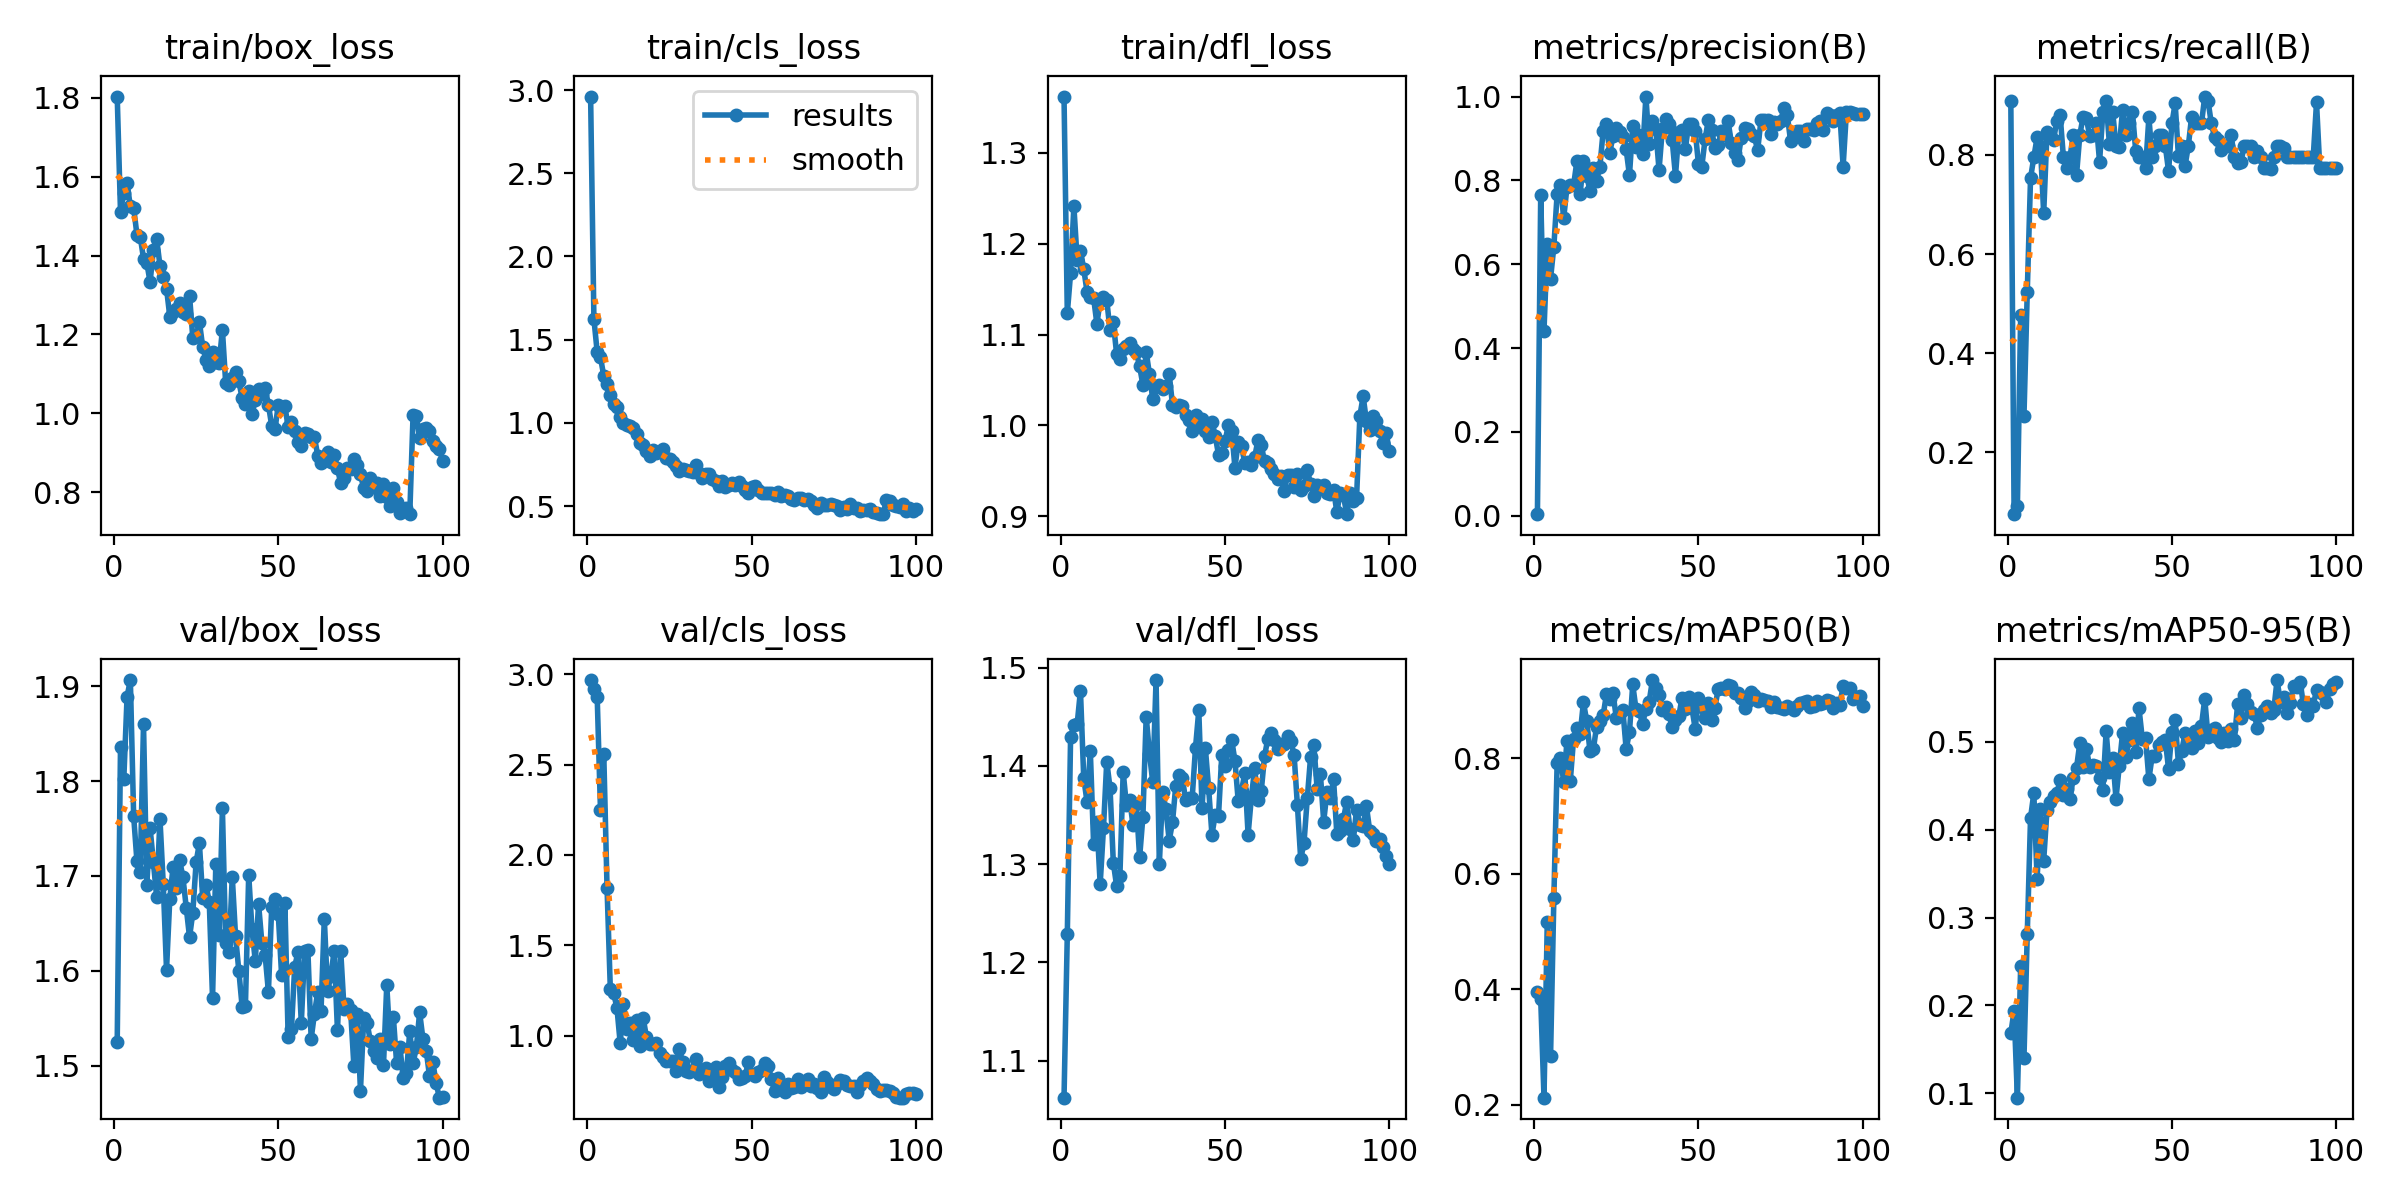

The data file committed next to this chart (first rows):
epoch, time, train/box_loss, train/cls_loss, train/dfl_loss, metrics/precision(B), metrics/recall(B), metrics/mAP50(B), metrics/mAP50-95(B), val/box_loss, val/cls_loss, val/dfl_loss, lr/pg0, lr/pg1, lr/pg2
1, 11.5, 1.803, 2.961, 1.362, 0.00382, 0.9091, 0.3948, 0.1681, 1.525, 2.969, 1.062, 0.00042, 0.00042, 0.00042
2, 15, 1.51, 1.625, 1.123, 0.7643, 0.0747, 0.3835, 0.194, 1.836, 2.919, 1.229, 0.0008515, 0.0008515, 0.0008515
3, 18.39, 1.559, 1.425, 1.168, 0.4409, 0.09091, 0.2121, 0.09479, 1.802, 2.877, 1.429, 0.001274, 0.001274, 0.001274
4, 22.13, 1.583, 1.394, 1.241, 0.6477, 0.4773, 0.5169, 0.2453, 1.889, 2.249, 1.441, 0.001688, 0.001688, 0.001688
5, 28.35, 1.524, 1.283, 1.182, 0.5657, 0.2727, 0.2844, 0.1401, 1.907, 2.56, 1.443, 0.001921, 0.001921, 0.001921
6, 31.95, 1.521, 1.232, 1.192, 0.6423, 0.5227, 0.5574, 0.2807, 1.763, 1.817, 1.477, 0.001901, 0.001901, 0.001901
7, 35.24, 1.453, 1.169, 1.172, 0.7681, 0.753, 0.7915, 0.4134, 1.716, 1.256, 1.388, 0.001881, 0.001881, 0.001881
8, 39.03, 1.448, 1.113, 1.147, 0.7881, 0.7954, 0.8004, 0.4417, 1.704, 1.234, 1.363, 0.001861, 0.001861, 0.001861
9, 44.6, 1.392, 1.094, 1.141, 0.7102, 0.8355, 0.7596, 0.3439, 1.86, 1.155, 1.415, 0.001842, 0.001842, 0.001842
10, 47.86, 1.382, 1.038, 1.14, 0.7846, 0.8182, 0.8301, 0.424, 1.691, 0.9573, 1.321, 0.001822, 0.001822, 0.001822
11, 51.16, 1.332, 1, 1.112, 0.7895, 0.6819, 0.7608, 0.3649, 1.75, 1.174, 1.343, 0.001802, 0.001802, 0.001802
12, 54.46, 1.414, 0.9884, 1.137, 0.7881, 0.8455, 0.834, 0.4221, 1.715, 1.039, 1.28, 0.001782, 0.001782, 0.001782
13, 59.59, 1.442, 0.9792, 1.141, 0.8453, 0.8409, 0.8518, 0.4315, 1.678, 1.071, 1.336, 0.001762, 0.001762, 0.001762
14, 63.47, 1.374, 0.9688, 1.138, 0.7686, 0.8304, 0.8419, 0.4383, 1.761, 0.9729, 1.404, 0.001743, 0.001743, 0.001743
15, 66.72, 1.346, 0.9359, 1.105, 0.8452, 0.869, 0.8973, 0.4413, 1.692, 1.087, 1.378, 0.001723, 0.001723, 0.001723
16, 70, 1.316, 0.8798, 1.113, 0.8115, 0.8805, 0.8645, 0.4567, 1.601, 0.9423, 1.302, 0.001703, 0.001703, 0.001703
17, 74.36, 1.245, 0.8698, 1.079, 0.7743, 0.7954, 0.8122, 0.4396, 1.676, 1.096, 1.278, 0.001683, 0.001683, 0.001683
18, 79.19, 1.257, 0.8297, 1.073, 0.8286, 0.7727, 0.8154, 0.4463, 1.71, 0.9898, 1.288, 0.001663, 0.001663, 0.001663
19, 82.44, 1.264, 0.8035, 1.084, 0.7994, 0.7954, 0.8551, 0.4352, 1.687, 0.9548, 1.394, 0.001644, 0.001644, 0.001644
20, 85.69, 1.279, 0.8359, 1.088, 0.8324, 0.8409, 0.8648, 0.4595, 1.717, 0.9556, 1.36, 0.001624, 0.001624, 0.001624
21, 89.28, 1.257, 0.8213, 1.091, 0.9177, 0.7604, 0.8747, 0.4709, 1.698, 0.9605, 1.365, 0.001604, 0.001604, 0.001604
22, 94.7, 1.251, 0.8288, 1.084, 0.9349, 0.8409, 0.9111, 0.499, 1.667, 0.9049, 1.339, 0.001584, 0.001584, 0.001584
23, 97.98, 1.298, 0.8446, 1.08, 0.8655, 0.8776, 0.9027, 0.4715, 1.635, 0.8835, 1.361, 0.001564, 0.001564, 0.001564
24, 101.3, 1.191, 0.7889, 1.065, 0.9058, 0.8743, 0.9127, 0.4922, 1.661, 0.8568, 1.307, 0.001545, 0.001545, 0.001545
25, 104.5, 1.195, 0.785, 1.044, 0.9247, 0.8374, 0.8698, 0.4714, 1.714, 0.8604, 1.348, 0.001525, 0.001525, 0.001525
26, 109.5, 1.232, 0.7656, 1.081, 0.916, 0.8409, 0.8779, 0.4735, 1.735, 0.8614, 1.45, 0.001505, 0.001505, 0.001505
27, 113.3, 1.169, 0.7425, 1.056, 0.9032, 0.8636, 0.8837, 0.4729, 1.677, 0.8027, 1.413, 0.001485, 0.001485, 0.001485
28, 116.5, 1.135, 0.7134, 1.029, 0.8737, 0.7863, 0.8158, 0.4588, 1.69, 0.9247, 1.383, 0.001465, 0.001465, 0.001465
29, 119.7, 1.12, 0.7227, 1.042, 0.8123, 0.8864, 0.8455, 0.4454, 1.673, 0.8511, 1.487, 0.001446, 0.001446, 0.001446
30, 124.1, 1.156, 0.7168, 1.044, 0.9299, 0.9091, 0.928, 0.5122, 1.571, 0.8062, 1.3, 0.001426, 0.001426, 0.001426
31, 128.5, 1.13, 0.7083, 1.04, 0.8785, 0.8217, 0.8847, 0.4654, 1.712, 0.8006, 1.374, 0.001406, 0.001406, 0.001406
32, 131.8, 1.127, 0.7025, 1.043, 0.9073, 0.8864, 0.8813, 0.4822, 1.637, 0.8084, 1.356, 0.001386, 0.001386, 0.001386
33, 135, 1.212, 0.7443, 1.057, 0.8634, 0.8182, 0.8593, 0.4356, 1.771, 0.8692, 1.324, 0.001366, 0.001366, 0.001366
34, 139.1, 1.077, 0.6978, 1.022, 1, 0.8161, 0.8859, 0.4729, 1.629, 0.7855, 1.343, 0.001347, 0.001347, 0.001347
35, 144.5, 1.071, 0.6697, 1.02, 0.8869, 0.8914, 0.8984, 0.5101, 1.62, 0.8078, 1.38, 0.001327, 0.001327, 0.001327
36, 147.8, 1.089, 0.6927, 1.022, 0.9406, 0.8409, 0.9357, 0.4832, 1.699, 0.8184, 1.39, 0.001307, 0.001307, 0.001307
37, 151.1, 1.105, 0.6921, 1.021, 0.9225, 0.8636, 0.9211, 0.5022, 1.636, 0.7466, 1.388, 0.001287, 0.001287, 0.001287
38, 154.3, 1.081, 0.6631, 1.011, 0.8248, 0.8864, 0.9102, 0.5222, 1.6, 0.7805, 1.365, 0.001267, 0.001267, 0.001267
39, 159.7, 1.039, 0.6532, 1.006, 0.9222, 0.8078, 0.8845, 0.4889, 1.562, 0.8287, 1.368, 0.001248, 0.001248, 0.001248
40, 163.4, 1.024, 0.6218, 0.9937, 0.9472, 0.7954, 0.8897, 0.5382, 1.562, 0.7165, 1.368, 0.001228, 0.001228, 0.001228
41, 166.6, 1.057, 0.6535, 1.011, 0.9345, 0.7954, 0.8763, 0.5037, 1.701, 0.7695, 1.418, 0.001208, 0.001208, 0.001208
42, 169.9, 0.9973, 0.6178, 1.002, 0.8959, 0.7727, 0.8538, 0.5043, 1.644, 0.8333, 1.457, 0.001188, 0.001188, 0.001188
43, 174.4, 1.033, 0.6258, 1.007, 0.8106, 0.8758, 0.8661, 0.4576, 1.61, 0.8455, 1.357, 0.001168, 0.001168, 0.001168
44, 179.3, 1.06, 0.636, 0.9938, 0.9148, 0.7954, 0.873, 0.4839, 1.671, 0.8084, 1.418, 0.001149, 0.001149, 0.001149
45, 182.6, 1.049, 0.6281, 0.9867, 0.9199, 0.8182, 0.9047, 0.4841, 1.63, 0.7996, 1.377, 0.001129, 0.001129, 0.001129
46, 185.8, 1.064, 0.6459, 1.004, 0.8746, 0.8409, 0.8859, 0.4968, 1.616, 0.7619, 1.33, 0.001109, 0.001109, 0.001109
47, 189.4, 1.021, 0.6199, 0.9884, 0.9337, 0.8409, 0.9059, 0.5004, 1.578, 0.7642, 1.35, 0.001089, 0.001089, 0.001089
48, 194.9, 0.9682, 0.5953, 0.9676, 0.9343, 0.8182, 0.8872, 0.5022, 1.667, 0.7781, 1.349, 0.001069, 0.001069, 0.001069
49, 198.7, 0.9594, 0.5778, 0.9698, 0.9183, 0.767, 0.8513, 0.4688, 1.675, 0.8513, 1.411, 0.00105, 0.00105, 0.00105
50, 201.9, 1.022, 0.6169, 0.9824, 0.8383, 0.8636, 0.9054, 0.5116, 1.66, 0.7877, 1.4, 0.00103, 0.00103, 0.00103
51, 205.2, 1.015, 0.6198, 1, 0.8326, 0.9043, 0.8894, 0.5245, 1.596, 0.7753, 1.416, 0.00101, 0.00101, 0.00101
52, 209.7, 1.018, 0.5967, 0.9942, 0.8976, 0.7973, 0.8698, 0.4749, 1.672, 0.7986, 1.426, 0.0009902, 0.0009902, 0.0009902
53, 214.3, 0.9662, 0.581, 0.9533, 0.9445, 0.8182, 0.8953, 0.49, 1.53, 0.8069, 1.405, 0.0009704, 0.0009704, 0.0009704
54, 217.5, 0.9792, 0.5762, 0.9814, 0.9194, 0.7777, 0.8668, 0.5101, 1.538, 0.8462, 1.364, 0.0009506, 0.0009506, 0.0009506
55, 220.8, 0.9561, 0.5811, 0.9767, 0.8777, 0.8182, 0.8879, 0.502, 1.604, 0.8336, 1.375, 0.0009308, 0.0009308, 0.0009308
56, 224.4, 0.9283, 0.5774, 0.9584, 0.8853, 0.877, 0.92, 0.493, 1.619, 0.7594, 1.393, 0.000911, 0.000911, 0.000911
57, 229.6, 0.9162, 0.5656, 0.9593, 0.9181, 0.8636, 0.922, 0.5121, 1.545, 0.6915, 1.33, 0.0008912, 0.0008912, 0.0008912
58, 232.9, 0.9503, 0.5873, 0.9562, 0.9071, 0.8636, 0.9206, 0.4986, 1.62, 0.7625, 1.368, 0.0008714, 0.0008714, 0.0008714
59, 236.2, 0.9468, 0.5595, 0.965, 0.9411, 0.8636, 0.9273, 0.5186, 1.622, 0.7314, 1.397, 0.0008516, 0.0008516, 0.0008516
60, 239.5, 0.9399, 0.5698, 0.9835, 0.8898, 0.918, 0.9254, 0.5493, 1.528, 0.6889, 1.366, 0.0008318, 0.0008318, 0.0008318
... 40 more rows
